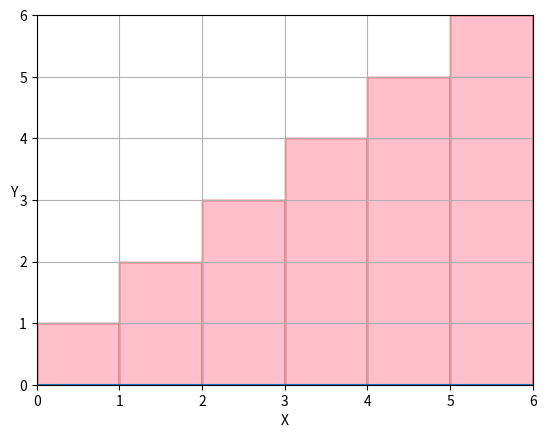

Write Python code to recreate this figure.
import matplotlib.pyplot as plt

def count():
    file = open('dada.txt', 'w')
    for i in range(-10000, 10000):
        x = str(i // 100)
        y = str((i // 100) ** 2)
        s = x + ' ' + y + '\n'
        file.write(s)


def rects():
    file = open('dada.txt', 'w')
    for i in range(10):
        x = str(i)
        y = str(0)
        h = str(i + 1)
        s = x + ' ' + y + ' ' + h + '\n'
        file.write(s)


def f(x):
    # Здесь определяется функция, которую вы хотите проинтегрировать
    return x**2  # Пример: интеграл x^2

def integral_sum(f, a, b, n):
    delta_x = (b - a) / n  # Длина каждого подынтервала
    integral = 0
    for i in range(n):
        x_i = a + i * delta_x  # Начальная точка подынтервала
        x_i_star = x_i + delta_x  # Точка внутри подынтервала (в данном случае, правая граница подынтервала)
        integral += f(x_i_star) * delta_x  # Добавляем площадь прямоугольника
    return integral

rects()
file = open("dada.txt")
data = file.readlines()
x_values = []
y_values = []
heights = []
for line in data:
    x, y, h = map(float, line.strip().split())
    x_values.append(x)
    y_values.append(y)
    heights.append(h)
plt.plot(x_values, y_values)
plt.xlabel('X')
plt.ylabel('Y', rotation=0)

for i in range(len(x_values)):
    rectangle = plt.Rectangle((x_values[i], y_values[i]), 1, heights[i], edgecolor='r', facecolor='pink')
    plt.gca().add_patch(rectangle)
plt.xlim(0, 6)
plt.ylim(0, 6)

plt.grid(True)
plt.show()
